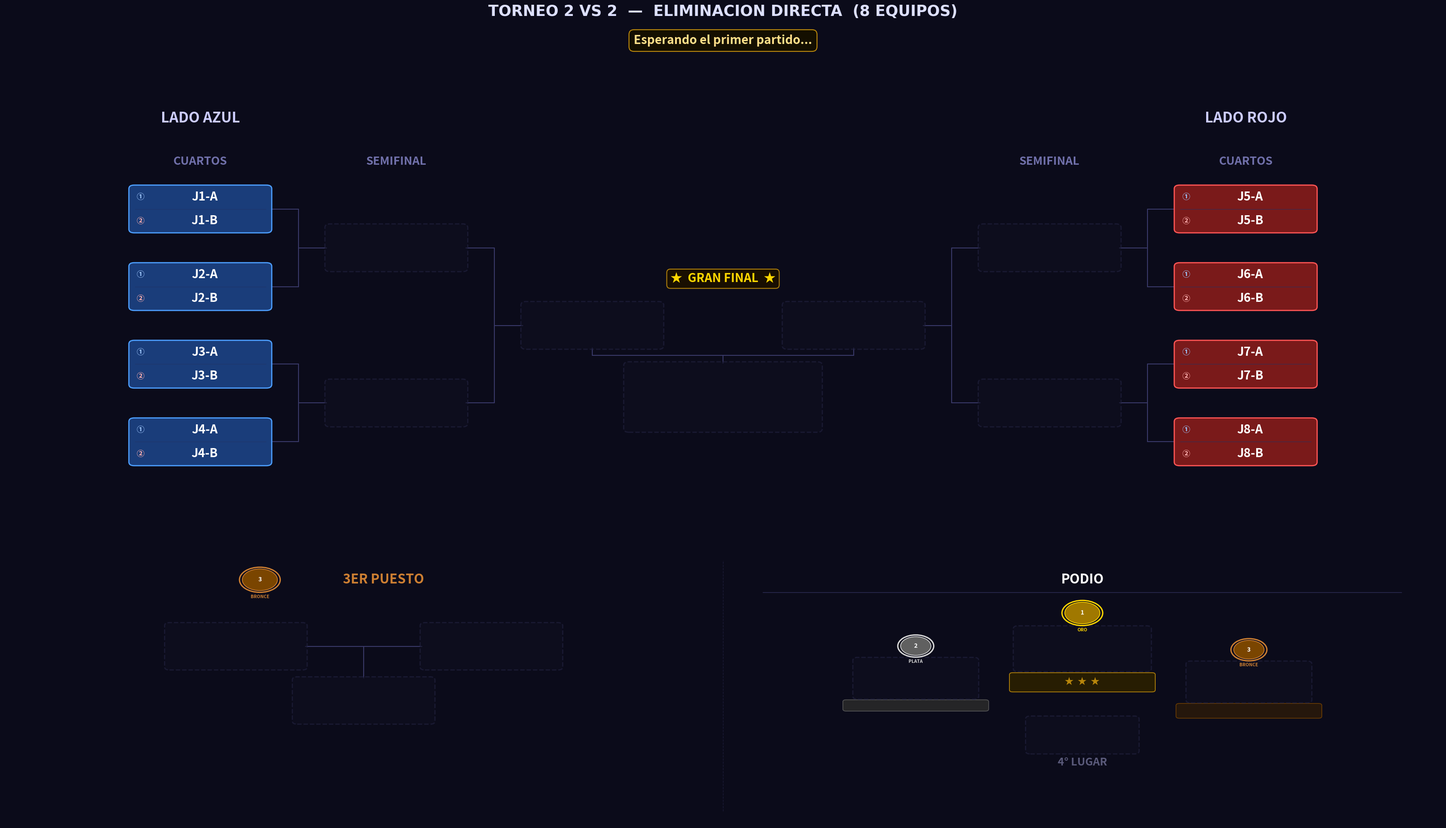

Here is the Python script that generated this plot: (Note: this script raises an exception after producing the figure.)
"""
Torneo_2vs2.py  —  Torneo 2 VS 2 desde Cuartos
================================================
Bracket de eliminación directa para 8 EQUIPOS (parejas).
Cada equipo tiene dos jugadores mostrados en el mismo bloque.

Estructura:
  · Panel superior : bracket con 3 columnas por lado
                     (CUARTOS -> SEMIFINAL -> FINAL -> CAMPEON)
  · Panel inferior : 3er Puesto (izquierda) + Podio (derecha)

Geometría del bracket (posiciones X por lado):
  0 = CUARTOS     x = ±12.0   (N = 4 parejas por lado)
  1 = SEMIFINAL   x = ± 7.5   (N = 2)
  2 = FINAL       x = ± 3.0   (N = 1)
  Centro          x =   0.0   (Campeón, debajo de los finalistas)
"""

import re
import os
import copy
import matplotlib
matplotlib.use("Agg")
import matplotlib.pyplot as plt
from matplotlib.patches import FancyBboxPatch, Circle

# =====================================================================
#  EQUIPOS  —  lista de 8 pares  [jugador1, jugador2]
# =====================================================================
EQUIPOS = [
    ["J1-A",  "J1-B"],
    ["J2-A",  "J2-B"],
    ["J3-A",  "J3-B"],
    ["J4-A",  "J4-B"],
    ["J5-A",  "J5-B"],
    ["J6-A",  "J6-B"],
    ["J7-A",  "J7-B"],
    ["J8-A",  "J8-B"],
]

# =====================================================================
#  PALETA DE COLORES
# =====================================================================
C = {
    "bg":      "#0b0b1a",
    "azul":    ("#1a3d7a", "#4d9fff"),
    "rojo":    ("#7a1a1a", "#ff5555"),
    "win":     ("#1a5c2e", "#50e87a"),
    "final_w": ("#6b3a00", "#ffb347"),
    "champ":   ("#5c4500", "#ffd700"),
    "silver":  ("#353535", "#c0c0c0"),
    "bronze":  ("#4a2800", "#cd7f32"),
    "empty":   ("#0f0f20", "#252545"),
    "line":    "#3a3a6a",
    "sep":     "#2a2a50",
    "div1":    "#223366",   # divisor entre jugador 1 y 2 dentro del bloque
}

# =====================================================================
#  GEOMETRÍA
# =====================================================================

# Bloque doble: ancho y alto total que contiene AMBOS jugadores
BOX_W  = 3.2    # ancho
BOX_H1 = 0.72   # alto de cada sub-fila (jugador 1 / jugador 2)
BOX_H  = BOX_H1 * 2 + 0.08   # alto total del bloque (~1.52)
FS     = 22     # fuente para nombres

# Separación vertical entre parejas en cuartos
GAP_Y  = 2.6
N_SIDE = 4      # parejas por lado (4+4 = 8 equipos en total)

# Columnas X (cuartos, semi, final) por lado
XS_IZQ = [-12.0, -7.5, -3.0]
XS_DER = [ 12.0,  7.5,  3.0]

# Límites paneles
XLIM_TOP = (-16.5, 16.5)
YLIM_TOP = (-2.5, 13.5)
XLIM_BOT = (0.0, 36.0)
YLIM_BOT = (0.0, 12.0)

# Posiciones Y panel inferior
Y_HEAD = 9.9
Y_CONT = 7.2
Y_WIN  = 5.0
Y_LBL  = 4.0


# =====================================================================
#  ESTADO DEL TORNEO
# =====================================================================

def estado_inicial(equipos):
    """Devuelve el estado inicial para 8 equipos en cuartos."""
    # Cada elemento es una pareja [j1, j2] o None
    return {
        "wb": [
            list(equipos),      # ronda 0: 8 equipos (cuartos)
            [None] * 4,         # ronda 1: 4 equipos (semifinal)
            [None] * 2,         # ronda 2: 2 equipos (final)
            [None] * 1,         # ronda 3: 1 equipo  (campeón)
        ],
        "semifinal_losers": [None, None],
        "tercero": None,
        "cuarto":  None,
    }


# =====================================================================
#  HELPERS
# =====================================================================

def _oct_ys():
    """Y de los 4 slots de cuartos por lado (arriba → abajo)."""
    return [(N_SIDE - 1 - i) * GAP_Y for i in range(N_SIDE)]


def _get_y(ronda, slot, oct_ys):
    if ronda == 0:
        return oct_ys[slot]
    ya = _get_y(ronda - 1, 2 * slot,     oct_ys)
    yb = _get_y(ronda - 1, 2 * slot + 1, oct_ys)
    return (ya + yb) / 2


def _nombre_equipo(equipo):
    """Devuelve el nombre del equipo para mostrar en listas de texto."""
    if equipo is None:
        return "???"
    if isinstance(equipo, list):
        return f"{equipo[0]} & {equipo[1]}"
    return str(equipo)


# =====================================================================
#  PRIMITIVAS DE DIBUJO
# =====================================================================

def draw_box_duo(ax, cx, cy, equipo, estilo, w=BOX_W, h=BOX_H, h1=BOX_H1, fontsize=FS, z=3):
    """
    Dibuja un bloque doble (dos sub-filas) centrado en (cx, cy).
    La fila superior tiene al Jugador 1 y la inferior al Jugador 2.
    Una línea delgada separa los dos jugadores dentro del bloque.
    """
    es_vacio = (equipo is None)

    if es_vacio:
        fc, ec = C["empty"]
        alpha, ls = 0.55, "--"
        j1_txt = j2_txt = ""
    else:
        fc, ec = C[estilo]
        alpha, ls = 1.0, "solid"
        if isinstance(equipo, list):
            j1_txt, j2_txt = equipo[0], equipo[1]
        else:
            j1_txt, j2_txt = str(equipo), ""

    # Caja exterior redondeada
    ax.add_patch(FancyBboxPatch(
        (cx - w/2, cy - h/2), w, h,
        boxstyle="round,pad=0.04,rounding_size=0.12",
        fc=fc, ec=ec, lw=2.0, ls=ls, alpha=alpha, zorder=z
    ))

    if not es_vacio:
        # Línea divisoria entre los dos jugadores
        yline = cy                   # centro del bloque = frontera
        ax.plot([cx - w/2 + 0.10, cx + w/2 - 0.10], [yline, yline],
                color=C["div1"], lw=0.9, ls="-", alpha=0.7, zorder=z + 1)

        # Sub-fila superior: Jugador 1
        y1 = cy + h1 / 2 + 0.04     # centro de la fila superior
        # Etiqueta "J1" pequeña a la izquierda
        ax.text(cx - w/2 + 0.14, y1, "①",
                ha="left", va="center",
                fontsize=fontsize - 9, color="#a0c8ff", fontweight="bold", zorder=z + 2)
        ax.text(cx + 0.1, y1, j1_txt,
                ha="center", va="center",
                fontsize=fontsize - 2, color="#ffffff", fontweight="bold",
                zorder=z + 2, clip_on=True)

        # Sub-fila inferior: Jugador 2
        y2 = cy - h1 / 2 - 0.04
        ax.text(cx - w/2 + 0.14, y2, "②",
                ha="left", va="center",
                fontsize=fontsize - 9, color="#ffb0b0", fontweight="bold", zorder=z + 2)
        ax.text(cx + 0.1, y2, j2_txt,
                ha="center", va="center",
                fontsize=fontsize - 2, color="#ffffff", fontweight="bold",
                zorder=z + 2, clip_on=True)


def draw_box_champ_duo(ax, cx, cy, equipo, w=BOX_W * 1.4, h=None, fontsize=FS + 2):
    """Caja especial del campeón con brillo dorado y diseño 2vs2."""
    h = h or BOX_H * 1.5
    h1_champ = (h - 0.10) / 2

    if equipo is None:
        draw_box_duo(ax, cx, cy, None, "empty", w=w, h=h, fontsize=fontsize, z=4)
        return

    fc, ec = C["champ"]
    # Capas de brillo
    for i in range(4, 0, -1):
        gw = w + i * 0.30
        gh = h + i * 0.20
        ax.add_patch(FancyBboxPatch(
            (cx - gw/2, cy - gh/2), gw, gh,
            boxstyle="round,pad=0.04,rounding_size=0.18",
            fc=fc, ec=ec, lw=0, alpha=0.055 * i, zorder=4
        ))
    ax.add_patch(FancyBboxPatch(
        (cx - w/2, cy - h/2), w, h,
        boxstyle="round,pad=0.04,rounding_size=0.16",
        fc=fc, ec=ec, lw=2.8, ls="solid", alpha=1.0, zorder=5
    ))

    if isinstance(equipo, list):
        j1_txt, j2_txt = equipo[0], equipo[1]
    else:
        j1_txt, j2_txt = str(equipo), ""

    # Línea divisoria
    ax.plot([cx - w/2 + 0.12, cx + w/2 - 0.12], [cy, cy],
            color="#b8860b", lw=1.1, alpha=0.8, zorder=6)

    y1 = cy + h1_champ / 2 + 0.04
    y2 = cy - h1_champ / 2 - 0.04

    ax.text(cx - w/2 + 0.16, y1, "①",
            ha="left", va="center",
            fontsize=fontsize - 7, color="#ffd700", fontweight="bold", zorder=7)
    ax.text(cx + 0.1, y1, j1_txt,
            ha="center", va="center",
            fontsize=fontsize, color="#ffd700", fontweight="bold",
            zorder=7, clip_on=True)

    ax.text(cx - w/2 + 0.16, y2, "②",
            ha="left", va="center",
            fontsize=fontsize - 7, color="#ffd700", fontweight="bold", zorder=7)
    ax.text(cx + 0.1, y2, j2_txt,
            ha="center", va="center",
            fontsize=fontsize, color="#ffd700", fontweight="bold",
            zorder=7, clip_on=True)


def draw_line(ax, x1, y1, x2, y2, lw=1.5, color=None, z=1):
    ax.plot([x1, x2], [y1, y2],
            color=color or C["line"], lw=lw, zorder=z,
            solid_capstyle="round", solid_joinstyle="round")


def draw_bracket_connector(ax, x_src, y_top, y_bot, x_dst, y_mid):
    xm = (x_src + x_dst) / 2
    draw_line(ax, x_src, y_top, xm,    y_top)
    draw_line(ax, x_src, y_bot, xm,    y_bot)
    draw_line(ax, xm,    y_top, xm,    y_bot)
    draw_line(ax, xm,    y_mid, x_dst, y_mid)


def draw_medal(ax, cx, cy, pos, r=0.42):
    paleta = {
        1: ("#a07800", "#ffd700", "ORO"),
        2: ("#606060", "#d8d8d8", "PLATA"),
        3: ("#7a4500", "#cd7f32", "BRONCE"),
    }
    if pos not in paleta:
        return
    fc, ec, label = paleta[pos]
    ax.add_patch(Circle((cx, cy), r + 0.07, fc=C["bg"], ec=ec, lw=2.2, zorder=5))
    ax.add_patch(Circle((cx, cy), r,         fc=fc,      ec=ec, lw=1.2, zorder=6))
    ax.text(cx, cy,             str(pos), ha="center", va="center",
            fontsize=10, fontweight="bold", color="#ffffff", zorder=7)
    ax.text(cx, cy - r - 0.16, label,   ha="center", va="top",
            fontsize=7.5, fontweight="bold", color=ec, zorder=7)


def draw_section_divider(ax, x, y0=0.5, y1=10.7):
    ax.plot([x, x], [y0, y1],
            color=C["sep"], lw=1.0, ls="--", zorder=1, alpha=0.55)


# =====================================================================
#  PANEL SUPERIOR — BRACKET 2 VS 2
# =====================================================================

def dibujar_bracket(ax, st):
    ax.set_facecolor(C["bg"])
    ax.set_xlim(*XLIM_TOP)
    ax.set_ylim(*YLIM_TOP)
    ax.axis("off")

    oct_ys = _oct_ys()
    y_lbl    = oct_ys[0] + 1.4
    y_titulo = oct_ys[0] + 2.8
    rondas   = st["wb"]

    for lado in ("izq", "der"):
        izq      = (lado == "izq")
        xs       = XS_IZQ  if izq else XS_DER
        idx0     = 0       if izq else 4
        col_base = "azul"  if izq else "rojo"
        titulo   = "LADO AZUL" if izq else "LADO ROJO"
        dir_s    = +1 if izq else -1

        etiquetas = ["CUARTOS", "SEMIFINAL"]
        for r, (x, lbl) in enumerate(zip(xs, etiquetas)):
            ax.text(x, y_lbl, lbl, ha="center", va="bottom",
                    fontsize=19, fontweight="bold", color="#7070aa")

        ax.text(xs[0] if izq else xs[0], y_titulo, titulo,
                ha="center", va="bottom",
                fontsize=24, fontweight="bold", color="#ccccff")

        estilos = {0: col_base, 1: "win", 2: "final_w"}

        # Cajas rondas 0-1 (cuartos y semi); la final se dibuja en bloque central
        for r in range(2):
            n_slots = N_SIDE >> r
            for j in range(n_slots):
                g_idx  = (idx0 >> r) + j
                equipo = rondas[r][g_idx]
                cx     = xs[r]
                cy     = _get_y(r, j, oct_ys)
                draw_box_duo(ax, cx, cy, equipo, estilos[r])

        # Conectores para rondas 1-2
        for r in range(1, 3):
            n_match = N_SIDE >> r
            for j in range(n_match):
                y_top = _get_y(r - 1, 2 * j,     oct_ys)
                y_bot = _get_y(r - 1, 2 * j + 1, oct_ys)
                y_mid = _get_y(r,     j,          oct_ys)
                x_src = xs[r - 1] + dir_s * (BOX_W / 2)
                x_dst = xs[r]     - dir_s * (BOX_W / 2)
                draw_bracket_connector(ax, x_src, y_top, y_bot, x_dst, y_mid)

    # ── ZONA CENTRAL: FINAL (±3.0) + CAMPEÓN ────────────────────────────
    y_fin      = _get_y(2, 0, oct_ys)
    cx         = 0.0
    X_FIN_IZQ  = XS_IZQ[2]   # -3.0
    X_FIN_DER  = XS_DER[2]   # +3.0

    draw_box_duo(ax, X_FIN_IZQ, y_fin, rondas[2][0],
                 "azul" if rondas[2][0] else "final_w")
    draw_box_duo(ax, X_FIN_DER, y_fin, rondas[2][1],
                 "rojo" if rondas[2][1] else "final_w")

    # Banner "★ GRAN FINAL ★"
    ax.text(cx, y_fin + BOX_H / 2 + 0.60,
            "★  GRAN FINAL  ★", ha="center", va="bottom",
            fontsize=FS - 2, fontweight="bold", color="#ffd700",
            bbox=dict(boxstyle="round,pad=0.30", fc="#1a1000",
                      ec="#b8860b", lw=1.5, alpha=0.95),
            zorder=6)

    # Caja campeón
    champ_h = BOX_H * 1.5
    y_champ = y_fin - 2.4
    draw_box_champ_duo(ax, cx, y_champ, rondas[3][0],
                       w=BOX_W * 1.4, h=champ_h, fontsize=FS + 2)

    # Conectores hacia el campeón
    y_bot_fin   = y_fin   - BOX_H / 2
    y_top_champ = y_champ + champ_h / 2
    y_mid_conn  = (y_bot_fin + y_top_champ) / 2
    draw_line(ax, X_FIN_IZQ, y_bot_fin,  X_FIN_IZQ, y_mid_conn)
    draw_line(ax, X_FIN_DER, y_bot_fin,  X_FIN_DER, y_mid_conn)
    draw_line(ax, X_FIN_IZQ, y_mid_conn, X_FIN_DER, y_mid_conn)
    draw_line(ax, cx,        y_mid_conn, cx,         y_top_champ)

    # "CAMPEONES!" bajo la caja del campeón
    if rondas[3][0]:
        ax.text(cx, y_champ - champ_h / 2 - 0.28,
                "¡CAMPEONES!", ha="center", va="top",
                fontsize=FS - 2, fontweight="bold", color="#ffd700", zorder=6)
        ax.text(cx, y_champ - champ_h / 2 - 0.95,
                "★  ★  ★", ha="center", va="top",
                fontsize=FS - 4, color="#b8860b", zorder=6)


# =====================================================================
#  PANEL INFERIOR — 3ER PUESTO + PODIO  (versión 2vs2)
# =====================================================================

def _subcampeon(st):
    fin   = st["wb"][2]
    champ = st["wb"][3][0]
    if champ is None or fin[0] is None or fin[1] is None:
        return None
    return fin[1] if (isinstance(champ, list) and champ == fin[0]) or champ == fin[0] else fin[0]


def dibujar_panel_inferior(ax, st):
    """
    Panel inferior dividido en dos secciones (xlim = 0..36):

      Sección 1 [centro x =  9] -> 3er Puesto
      Sección 2 [centro x = 27] -> Podio

    Los bloques de equipo también muestran dos jugadores (duo).
    """
    ax.set_facecolor(C["bg"])
    ax.set_xlim(*XLIM_BOT)
    ax.set_ylim(*YLIM_BOT)
    ax.axis("off")

    # Escalado de cajas para que coincidan en tamaño físico con el bracket
    _X_RANGE_TOP = (XLIM_TOP[1] - XLIM_TOP[0])   # 33
    _Y_RANGE_TOP = (YLIM_TOP[1] - YLIM_TOP[0])   # 16
    _X_RANGE_BOT = (XLIM_BOT[1] - XLIM_BOT[0])   # 36
    _Y_RANGE_BOT = (YLIM_BOT[1] - YLIM_BOT[0])   # 12
    _RATIO_TOP   = 2.1
    _RATIO_BOT   = 1.3
    BOT_W = BOX_W * (_X_RANGE_BOT / _X_RANGE_TOP)
    BOT_H = BOX_H * (_Y_RANGE_BOT / _Y_RANGE_TOP) * (_RATIO_TOP / _RATIO_BOT)
    BOT_H1 = BOT_H / 2 - 0.04   # alto de cada sub-fila escalada

    sl = st["semifinal_losers"]

    draw_section_divider(ax, 18)

    # =================================================================
    #  SECCIÓN 1 — 3ER PUESTO  (centro x = 9)
    # =================================================================
    X3 = 9.0

    draw_medal(ax, X3 - 2.6, Y_HEAD, 3, r=0.44)
    ax.text(X3 + 0.5, Y_HEAD, "3ER PUESTO", ha="center", va="center",
            fontsize=FS, fontweight="bold", color="#cd7f32")

    xa3 = X3 - 3.2
    xb3 = X3 + 3.2
    draw_box_duo(ax, xa3, Y_CONT, sl[0], "azul" if sl[0] else "empty",
                 w=BOT_W, h=BOT_H, h1=BOT_H1, fontsize=FS)
    draw_box_duo(ax, xb3, Y_CONT, sl[1], "rojo" if sl[1] else "empty",
                 w=BOT_W, h=BOT_H, h1=BOT_H1, fontsize=FS)

    # Conector hacia el ganador del bronce
    edge_a = xa3 + BOT_W / 2
    edge_b = xb3 - BOT_W / 2
    draw_line(ax, edge_a, Y_CONT, X3,   Y_CONT)
    draw_line(ax, edge_b, Y_CONT, X3,   Y_CONT)
    draw_line(ax, X3,     Y_CONT, X3,   Y_WIN + BOT_H / 2)

    draw_box_duo(ax, X3, Y_WIN, st["tercero"], "bronze",
                 w=BOT_W, h=BOT_H, h1=BOT_H1, fontsize=FS)
    if st["tercero"]:
        ax.text(X3, Y_LBL - 0.2, "3er Puesto", ha="center", va="center",
                fontsize=FS - 2, fontweight="bold", color="#cd7f32")

    # =================================================================
    #  SECCIÓN 2 — PODIO  (lado derecho, xlim 18..36)
    #  Disposición real de podio:
    #    PLATA(izq)  ORO(centro-alto)  BRONCE(der)
    #                   4TO (abajo)
    # =================================================================

    # Centro de la sección podio y parámetros de layout
    SEC_CX   = 27.0          # centro horizontal de la sección (18..36)
    SEC_TOP  = Y_HEAD        # Y del título

    # Título PODIO
    ax.text(SEC_CX, SEC_TOP, "PODIO", ha="center", va="center",
            fontsize=FS, fontweight="bold", color="#ffffff")
    ax.plot([19.0, 35.0], [SEC_TOP - 0.52, SEC_TOP - 0.52],
            color=C["sep"], lw=1.2, zorder=1)

    # Datos de cada posición
    podio_data = {
        1: (st["wb"][3][0],  "champ",  "#ffd700"),
        2: (_subcampeon(st), "silver", "#d0d0d0"),
        3: (st["tercero"],   "bronze", "#cd7f32"),
        4: (st["cuarto"],    "empty",  "#5a5a7a"),
    }

    # Escalado de caja para el podio — ligeramente más pequeño que BOT
    PW   = BOT_W * 0.88
    PH   = BOT_H * 0.88
    PH1  = PH / 2 - 0.04
    PFS  = FS - 2

    # ── Posiciones X ─────────────────────────────────────────────────────
    H_SEP    = PW + 1.1
    X_GOLD   = SEC_CX
    X_SILVER = SEC_CX - H_SEP
    X_BRONZE = SEC_CX + H_SEP

    # ── Posiciones Y — ancla en Y_GOLD, todo derivado ────────────────────
    MR       = 0.38
    Y_GOLD   = SEC_TOP - 2.8
    Y_SILVER = Y_GOLD - 1.20
    Y_BRONZE = Y_GOLD - 1.35
    Y_4TH    = Y_GOLD - 3.50

    plat_w = PW + 0.5

    # ── Plataformas (escalones decorativos) ───────────────────────────────
    # Plata
    ax.add_patch(FancyBboxPatch(
        (X_SILVER - plat_w/2, Y_SILVER - PH/2 - 0.48),
        plat_w, 0.38,
        boxstyle="round,pad=0.04,rounding_size=0.08",
        fc="#2a2a2a", ec="#606060", lw=1.2, alpha=0.85, zorder=2
    ))
    # Bronce
    ax.add_patch(FancyBboxPatch(
        (X_BRONZE - plat_w/2, Y_BRONZE - PH/2 - 0.62),
        plat_w, 0.52,
        boxstyle="round,pad=0.04,rounding_size=0.08",
        fc="#2a1a0a", ec="#7a4500", lw=1.2, alpha=0.85, zorder=2
    ))
    # Oro
    ax.add_patch(FancyBboxPatch(
        (X_GOLD - plat_w/2, Y_GOLD - PH*1.10/2 - 0.82),
        plat_w, 0.70,
        boxstyle="round,pad=0.04,rounding_size=0.08",
        fc="#2b2000", ec="#b8860b", lw=1.4, alpha=0.90, zorder=2
    ))

    # ── ORO ───────────────────────────────────────────────────────────────
    eq1, st1, col1 = podio_data[1]
    draw_medal(ax, X_GOLD, Y_GOLD + PH*1.10/2 + MR + 0.18, 1, r=MR + 0.06)
    draw_box_duo(ax, X_GOLD, Y_GOLD, eq1,
                 st1 if eq1 else "empty",
                 w=PW * 1.10, h=PH * 1.10, h1=PH1 * 1.10, fontsize=PFS + 1, z=4)
    ax.text(X_GOLD, Y_GOLD - PH*1.10/2 - 0.26, "★  ★  ★",
            ha="center", va="top",
            fontsize=PFS - 5, color="#b8860b", zorder=5)

    # ── PLATA ─────────────────────────────────────────────────────────────
    eq2, st2, col2 = podio_data[2]
    draw_medal(ax, X_SILVER, Y_SILVER + PH/2 + MR + 0.12, 2, r=MR)
    draw_box_duo(ax, X_SILVER, Y_SILVER, eq2,
                 st2 if eq2 else "empty",
                 w=PW, h=PH, h1=PH1, fontsize=PFS, z=3)

    # ── BRONCE ────────────────────────────────────────────────────────────
    eq3, st3, col3 = podio_data[3]
    draw_medal(ax, X_BRONZE, Y_BRONZE + PH/2 + MR + 0.12, 3, r=MR)
    draw_box_duo(ax, X_BRONZE, Y_BRONZE, eq3,
                 st3 if eq3 else "empty",
                 w=PW, h=PH, h1=PH1, fontsize=PFS, z=3)

    # ── 4TO LUGAR ─────────────────────────────────────────────────────────
    eq4, st4, col4 = podio_data[4]
    draw_box_duo(ax, SEC_CX, Y_4TH, eq4,
                 st4 if eq4 else "empty",
                 w=PW * 0.90, h=PH * 0.90, h1=PH1 * 0.90, fontsize=PFS - 1, z=3)
    ax.text(SEC_CX, Y_4TH - PH*0.90/2 - 0.18, "4° LUGAR",
            ha="center", va="top",
            fontsize=PFS - 2, fontweight="bold", color=col4, zorder=5)


# =====================================================================
#  RENDER PRINCIPAL
# =====================================================================

def render(st, banner=None, ruta=None, dpi=130):
    fig = plt.figure(figsize=(34, 20), facecolor=C["bg"])
    gs  = fig.add_gridspec(
        2, 1,
        height_ratios=[2.1, 1.3],
        hspace=0.03,
        top=0.93, bottom=0.02,
        left=0.01, right=0.99,
    )
    ax_top = fig.add_subplot(gs[0])
    ax_bot = fig.add_subplot(gs[1])

    dibujar_bracket(ax_top, st)
    dibujar_panel_inferior(ax_bot, st)

    fig.suptitle(
        "TORNEO 2 VS 2  —  ELIMINACION DIRECTA  (8 EQUIPOS)",
        fontsize=25, fontweight="bold", color="#dde0ff",
        y=0.97, fontfamily="DejaVu Sans",
    )

    if banner:
        fig.text(
            0.5, 0.935, banner,
            ha="center", va="top",
            fontsize=20, fontweight="bold", color="#ffe08a",
            bbox=dict(boxstyle="round,pad=0.4",
                      fc="#140f00", ec="#b8860b", lw=1.6),
        )

    if ruta:
        fig.savefig(ruta, bbox_inches="tight", dpi=dpi,
                    facecolor=C["bg"], pad_inches=0.12)
    plt.close(fig)


# =====================================================================
#  LÓGICA DEL TORNEO
# =====================================================================

def _nombre_eq(eq):
    if eq is None: return "???"
    if isinstance(eq, list): return f"{eq[0]} & {eq[1]}"
    return str(eq)


def pedir_ganador(eq1, eq2, etiqueta):
    print(f"\n  --- {etiqueta} ---")
    print(f"  [1]  {_nombre_eq(eq1)}")
    print(f"  [2]  {_nombre_eq(eq2)}")
    print(f"  [0]  RETROCEDER")
    while True:
        raw = input("  Quien avanza? (1 / 2 / 0): ").strip()
        if raw == "0": return "RETROCEDER"
        if raw == "1": return eq1, eq2
        if raw == "2": return eq2, eq1
        print("  Ingresa 1, 2 o 0.")


def correr_torneo(equipos, out_dir=None):
    if out_dir is None:
        try:    out_dir = os.path.dirname(os.path.abspath(__file__))
        except: out_dir = os.getcwd()
    os.makedirs(out_dir, exist_ok=True)
    ruta_actual = os.path.join(out_dir, "actual_2vs2.png")

    partidos     = _construir_partidos(equipos)
    st           = estado_inicial(equipos)
    historial    = []
    sets_jugados = 0

    render(st, banner="Esperando el primer partido...", ruta=ruta_actual)
    print("\n" + "="*60)
    print("  TORNEO 2 VS 2 - ELIMINACION DIRECTA - 8 EQUIPOS")
    print("  [0] en cualquier momento para RETROCEDER")
    print("="*60)

    idx = 0
    while idx < len(partidos):
        p  = partidos[idx]
        e1 = _resolver(st, p["src1"])
        e2 = _resolver(st, p["src2"])
        if e1 is None or e2 is None:
            idx += 1
            continue

        print(f"\n{'='*60}\n  {p['etapa']}\n{'='*60}")
        resultado = pedir_ganador(e1, e2, p["label"])

        if resultado == "RETROCEDER":
            if not historial:
                print("  No hay partidos anteriores para deshacer.")
            else:
                st, prev_idx = historial.pop()
                idx          = prev_idx
                sets_jugados = max(0, sets_jugados - 1)
                print("Partido deshecho.")
                render(st, banner=f"Partido deshecho  —  Retrocediendo al SET {sets_jugados}", ruta=ruta_actual)
            continue

        ganador, perdedor = resultado
        historial.append((copy.deepcopy(st), idx))
        _aplicar(st, p, ganador, perdedor)
        sets_jugados += 1
        render(st,
               banner=f"Partido {sets_jugados}  ·  {p['label']}  ->  avanzó  {_nombre_eq(ganador)}",
               ruta=ruta_actual)
        print(f"  Avanza: {_nombre_eq(ganador)}")
        idx += 1

    print(f"\n{'='*60}")
    print("  TORNEO FINALIZADO")
    print(f"  1. Campeones: {_nombre_eq(st['wb'][3][0])}")
    print(f"  2. 2do:       {_nombre_eq(_subcampeon(st))}")
    print(f"  3. 3er:       {_nombre_eq(st['tercero'])}")
    print(f"  4. 4to:       {_nombre_eq(st['cuarto'])}")
    print(f"  Imagen: {ruta_actual}")
    print("="*60)


# =====================================================================
#  CONSTRUCCIÓN DE PARTIDOS
# =====================================================================

def _construir_partidos(equipos):
    partidos = []

    for r, (etapa, n) in enumerate([
        ("CUARTOS DE FINAL", 4),
        ("SEMIFINALES",      2),
    ]):
        for i in range(n):
            partidos.append({
                "etapa":    etapa,
                "label":    f"{etapa.title()} - Partido {i+1}",
                "src1":     f"wb[{r}][{2*i}]",
                "src2":     f"wb[{r}][{2*i+1}]",
                "dst_win":  f"wb[{r+1}][{i}]",
                "dst_lose": f"semi_loser[{i}]" if r == 1 else None,
                "ronda":    r,
            })

    partidos.append({
        "etapa":    "3ER PUESTO",
        "label":    "Partido 3er Puesto",
        "src1":     "semi_loser[0]",
        "src2":     "semi_loser[1]",
        "dst_win":  "tercero",
        "dst_lose": "cuarto",
        "ronda":    "3p",
    })

    partidos.append({
        "etapa":    "GRAN FINAL",
        "label":    "Gran Final",
        "src1":     "wb[2][0]",
        "src2":     "wb[2][1]",
        "dst_win":  "wb[3][0]",
        "dst_lose": None,
        "ronda":    2,
    })

    return partidos


def _resolver(st, src):
    if src.startswith("wb["):
        r, i = map(int, re.findall(r"\d+", src))
        return st["wb"][r][i]
    if src.startswith("semi_loser["):
        i = int(re.findall(r"\d+", src)[0])
        return st["semifinal_losers"][i]
    return None


def _aplicar(st, p, ganador, perdedor):
    _escribir(st, p["dst_win"], ganador)
    if p.get("dst_lose"):
        _escribir(st, p["dst_lose"], perdedor)
    if p["ronda"] == "3p":
        st["tercero"] = ganador
        st["cuarto"]  = perdedor


def _escribir(st, dst, valor):
    if dst is None:
        return
    if dst.startswith("wb["):
        r, i = map(int, re.findall(r"\d+", dst))
        st["wb"][r][i] = valor
    elif dst.startswith("semi_loser["):
        i = int(re.findall(r"\d+", dst)[0])
        st["semifinal_losers"][i] = valor
    elif dst == "tercero":
        st["tercero"] = valor
    elif dst == "cuarto":
        st["cuarto"]  = valor


# =====================================================================
if __name__ == "__main__":
    correr_torneo(EQUIPOS)
